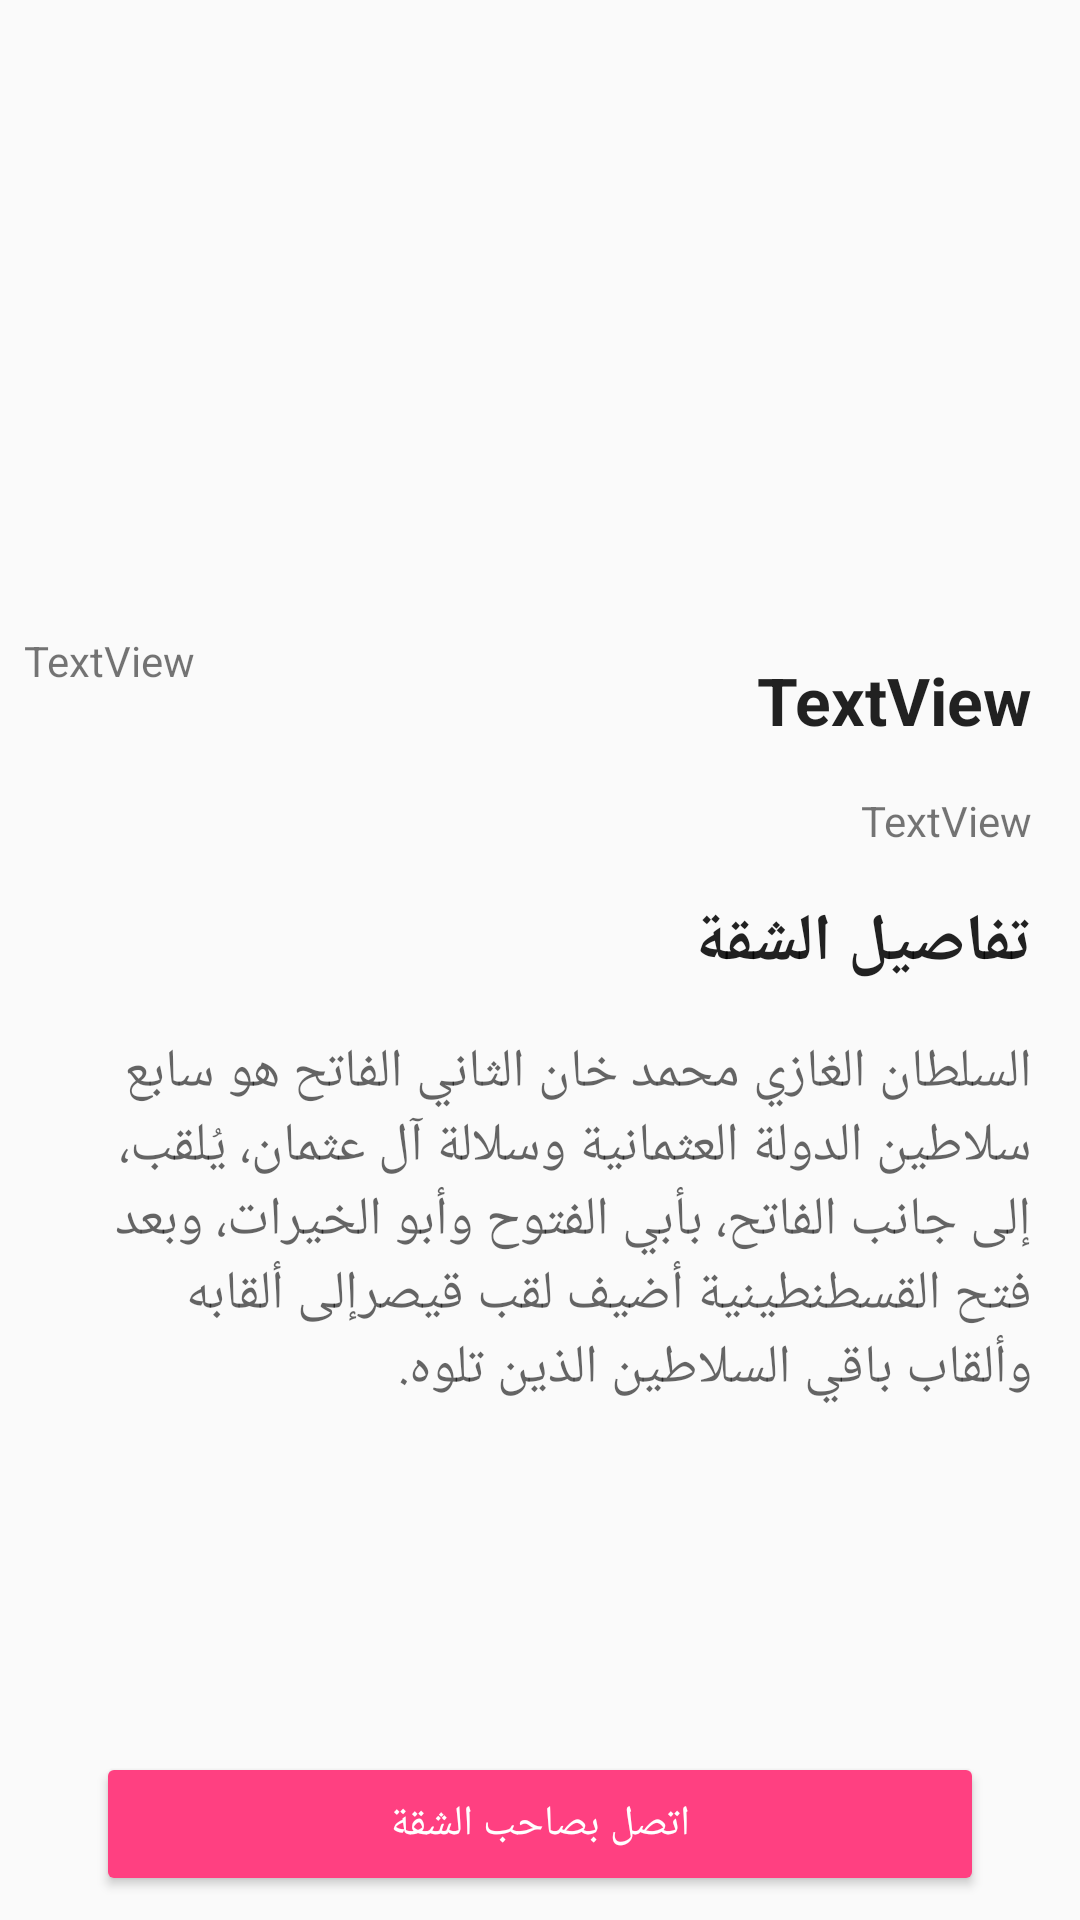

Android layout source for this screen:
<!-- AndroidManifest.xml: application theme AppTheme -->
<!-- res/layout/activity_apartment_details.xml -->
<?xml version="1.0" encoding="utf-8"?>
<androidx.constraintlayout.widget.ConstraintLayout
    xmlns:android="http://schemas.android.com/apk/res/android"
    xmlns:app="http://schemas.android.com/apk/res-auto"
    xmlns:tools="http://schemas.android.com/tools"
    android:layout_marginBottom="32dp"
    android:layout_width="match_parent"
    android:layout_height="match_parent">

    <ImageView
        android:id="@+id/imageView"
        android:layout_width="0dp"
        android:layout_height="0dp"
        app:layout_constraintDimensionRatio="16:9"
        app:layout_constraintEnd_toEndOf="parent"
        app:layout_constraintStart_toStartOf="parent"
        app:layout_constraintTop_toTopOf="parent"
        app:srcCompat="@drawable/aprt" />

    <TextView
        android:id="@+id/price"
        android:layout_width="wrap_content"
        android:layout_height="wrap_content"
        android:layout_marginEnd="16dp"
        android:layout_marginTop="16dp"
        android:text="TextView"
        android:textStyle="bold"
        android:textAppearance="?android:attr/textAppearanceLarge"
        app:layout_constraintEnd_toEndOf="parent"
        app:layout_constraintTop_toBottomOf="@+id/imageView" />

    <TextView
        android:id="@+id/adress"
        android:layout_width="wrap_content"
        android:layout_height="wrap_content"
        android:layout_marginEnd="16dp"
        android:layout_marginTop="16dp"
        android:text="TextView"
        app:layout_constraintEnd_toEndOf="parent"
        app:layout_constraintTop_toBottomOf="@+id/price" />

    <TextView
        android:id="@+id/textView6"
        android:layout_width="wrap_content"
        android:layout_height="wrap_content"
        android:layout_marginRight="16dp"
        android:layout_marginTop="16dp"
        android:textStyle="bold"
        android:textAppearance="?android:attr/textAppearanceLarge"
        android:text="@string/apDetails"
        app:layout_constraintRight_toRightOf="parent"
        app:layout_constraintTop_toBottomOf="@+id/adress" />
    
    <TextView
        android:id="@+id/apartMentDesc"
        android:layout_width="0dp"
        android:layout_height="wrap_content"
        android:layout_marginEnd="16dp"
        android:layout_marginStart="16dp"
        android:layout_marginTop="16dp"
        android:text="@string/ja"
        android:textAppearance="?android:attr/textAppearanceMedium"
        app:layout_constraintEnd_toEndOf="parent"
        app:layout_constraintStart_toStartOf="parent"
        app:layout_constraintTop_toBottomOf="@+id/textView6" />

    <Button
        android:onClick="buttonClick_CallOwnerNumber"
        android:id="@+id/button2"
        style="@style/Widget.AppCompat.Button.Colored"
        android:layout_width="0dp"
        android:layout_height="wrap_content"
        android:layout_marginBottom="8dp"
        android:layout_marginEnd="32dp"
        android:layout_marginStart="32dp"
        android:text="@string/callOwner"
        app:layout_constraintBottom_toBottomOf="parent"
        app:layout_constraintEnd_toEndOf="parent"
        app:layout_constraintHorizontal_bias="0.0"
        app:layout_constraintLeft_toLeftOf="parent"
        app:layout_constraintRight_toRightOf="parent"
        app:layout_constraintStart_toStartOf="parent"
        app:layout_constraintTop_toBottomOf="@+id/apartMentDesc"
        app:layout_constraintVertical_bias="1.0" />

    <TextView
        android:id="@+id/testy"
        android:layout_width="wrap_content"
        android:layout_height="wrap_content"
        android:layout_marginStart="8dp"
        android:layout_marginTop="8dp"
        android:text="TextView"
        app:layout_constraintStart_toStartOf="parent"
        app:layout_constraintTop_toBottomOf="@+id/imageView" />
</androidx.constraintlayout.widget.ConstraintLayout>
<!-- resources referenced by this layout -->
<resources>
  <string name="apDetails">تفاصيل الشقة</string>
  <string name="callOwner">اتصل بصاحب الشقة</string>
  <string name="ja">
  السلطان الغازي محمد خان الثاني الفاتح هو سابع سلاطين الدولة العثمانية وسلالة آل عثمان، يُلقب، إلى جانب "الفاتح"، بأبي الفتوح وأبو الخيرات، وبعد فتح القسطنطينية أضيف لقب "قيصر" إلى ألقابه وألقاب باقي السلاطين الذين تلوه. </string>
  <style name="AppTheme" parent="Theme.AppCompat.Light.DarkActionBar">
          
          <item name="colorPrimary">@color/colorPrimary</item>
          <item name="colorPrimaryDark">@color/colorPrimaryDark</item>
          <item name="colorAccent">@color/colorAccent</item>
      </style>
  <color name="colorPrimary">#3F51B5</color>
  <color name="colorPrimaryDark">#303F9F</color>
  <color name="colorAccent">#FF4081</color>
</resources>
